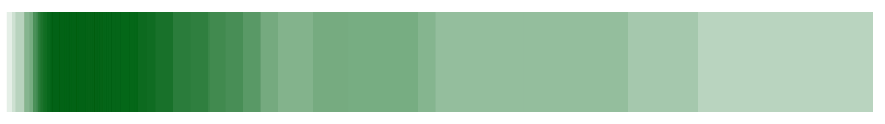
D3 v3 page, settled after 360 driven frames (6 s of simulated time); the page loaded 1 data file(s).


    //set up svg using margin conventions - we'll need plenty of room on the left for labels
    var margin = {
      top: 15,
      right: 25,
      bottom: 15,
      left: 60
    };

    var width = 960 - margin.left - margin.right,
      height = 500 - margin.top - margin.bottom;

    var svg = d3.select("#graphic").append("svg")
      .attr("width", width + margin.left + margin.right)
      .attr("height", height + margin.top + margin.bottom)
      .append("g")
      .attr("transform", "translate(" + margin.left + "," + margin.top + ")");

    d3.csv("data3.csv", function (error, data) {
      if (error) {
        throw error;
      }
      var x = d3.scale.linear()
        .range([0, width])
        .domain([0, 50]);

      var bars = svg.selectAll(".bar")
        .data(data)
        .enter()
        .append("g")

      //append rects
      bars.append("rect")
        .attr("class", "bar")
        .attr("y", 100)
        .attr("height", 100)
        .attr("x", function (d) {
          return x(d.start)
        })
        .attr("width", function (d) {
          return x(d.interval);
        })
        .attr('fill', '#036318')
        .style("opacity",function(d, i) {return d.value});
    });

  

### data: data3.csv
?start, interval, end, value, , , 
3, 2, 5, 1.001, , , 
5, 3, 8, 0.5782, , , 
4, 2, 6, 0.5341, , , 
3, 3, 6, 0.4266, , , 
4, 4, 8, 0.3662, , , 1.024
5, 3, 8, 0.2526, , , 
6, 4, 10, 0.2167, , , 
3.5, 1.5, 5, 0.1993, , , 
4.001, 1.999, 6, 0.1911, , , 
3, 1, 4, 0.1881, , , 
6.001, 1.999, 8, 0.1737, , , 
4, 1, 5, 0.1666, , , 
6, 4, 10, 0.1655, , , 
3.5, 2.5, 6, 0.1655, , , 
2, 2, 4, 0.1625, , , 
4, 3, 7, 0.1625, , , 
5, 2, 7, 0.1604, , , 
2, 1, 3, 0.1491, , , 
3.5, 3.5, 7, 0.1451, , , 
2.5, 2.5, 5, 0.1451, , , 
5, 1, 6, 0.143, , , 
8.001, 1.999, 10, 0.1399, , , 
8, 2, 10, 0.1389, , , 
8, 4, 12, 0.1389, , , 
6, 6, 12, 0.1389, , , 
3, 1.5, 4.5, 0.1358, , , 
4.5, 1.5, 6, 0.1348, , , 
2.5, 1.5, 4, 0.1287, , , 
2.001, 1.999, 4, 0.1246, , , 
10, 4.999, 15, 0.1246, , , 
8, 7, 15, 0.1246, , , 
3.5, 1, 4.5, 0.1225, , , 
3.5, 2, 5.5, 0.1195, , , 
1, 0, , 0.1195, , , 
3, 0.5, 3.5, 0.1184, , , 
4, 1.5, 5.5, 0.1184, , , 
10, 10, 20, 0.1164, , , 
3.5, 0.5, 4, 0.1164, , , 
7, 3, 10, 0.1164, , , 
2-May, -43584, 3.5, 0.1154, , , 
4.5, 3.5, 8, 0.1133, , , 
2.5, 0.5, 3, 0.1133, , , 
4.5, 2, 6.5, 0.1102, , , 
6, 3, 9, 0.1102, , , 
4, 0.5, 4.5, 0.1092, , , 
4.1, 2.1, 6.2, 0.1092, , , 
8, 8, 16, 0.1092, , , 
10, 5, 15, 0.1092, , , 
7, 5, 12, 0.1082, , , 
4.5, 0.5, 5, 0.1082, , , 
4.5, 4.5, 9, 0.1082, , , 
2.8, 0.7, 3.5, 0.1072, , , 
2.5, 2, 4.5, 0.1072, , , 
7, 7, 14, 0.1072, , , 
4.5, 2.5, 7, 0.1061, , , 
3.5, 3, 6.5, 0.1061, , , 
5, 4, 9, 0.1061, , , 
6, 1, 7, 0.1051, , , 
10, 2, 12, 0.1051, , , 
4.5, 1, 5.5, 0.1041, , , 
... 109 more rows